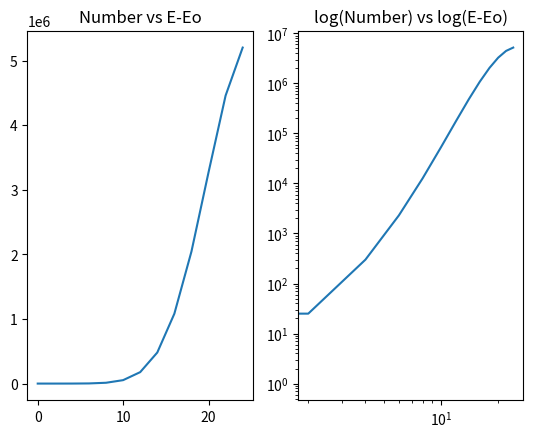

Recreate this plot in Python.
""" From "ComboPUTATIONAL PHYSICS" & "ComboPUTER PROBLEMS in PHYSICS"
[redacted]
[redacted]
[redacted]
    Please respect copyright & acknowledge our work."""

# Permute.py accessible states versus energy

import matplotlib.pyplot as plt
import numpy as np
from math import *

k = 0
n = 25
B = 1.
mu = 1.
i = 0
Eo = -mu * B * n
Energy = [0.] * (13)
Combo = [0.] * (13)
for k in range(0, 26):
    c = factorial(n) / (factorial(n - k) * factorial(k))
    E = -(n - k) * mu * B + k * mu * B
    print(k, E - Eo, c)
    if k < 13:          # Only plot 1st 1/2 via symmetry
        Energy[i] = E - Eo
        Combo[i] = c
        i += 1
plt.subplot(121)            # L: accessible states vs E-Eo
plt.plot(Energy, Combo)
plt.title('Number vs E-Eo')
plt.subplot(122)
plt.loglog(Energy, Combo)
plt.title('log(Number) vs log(E-Eo)')
plt.show()
